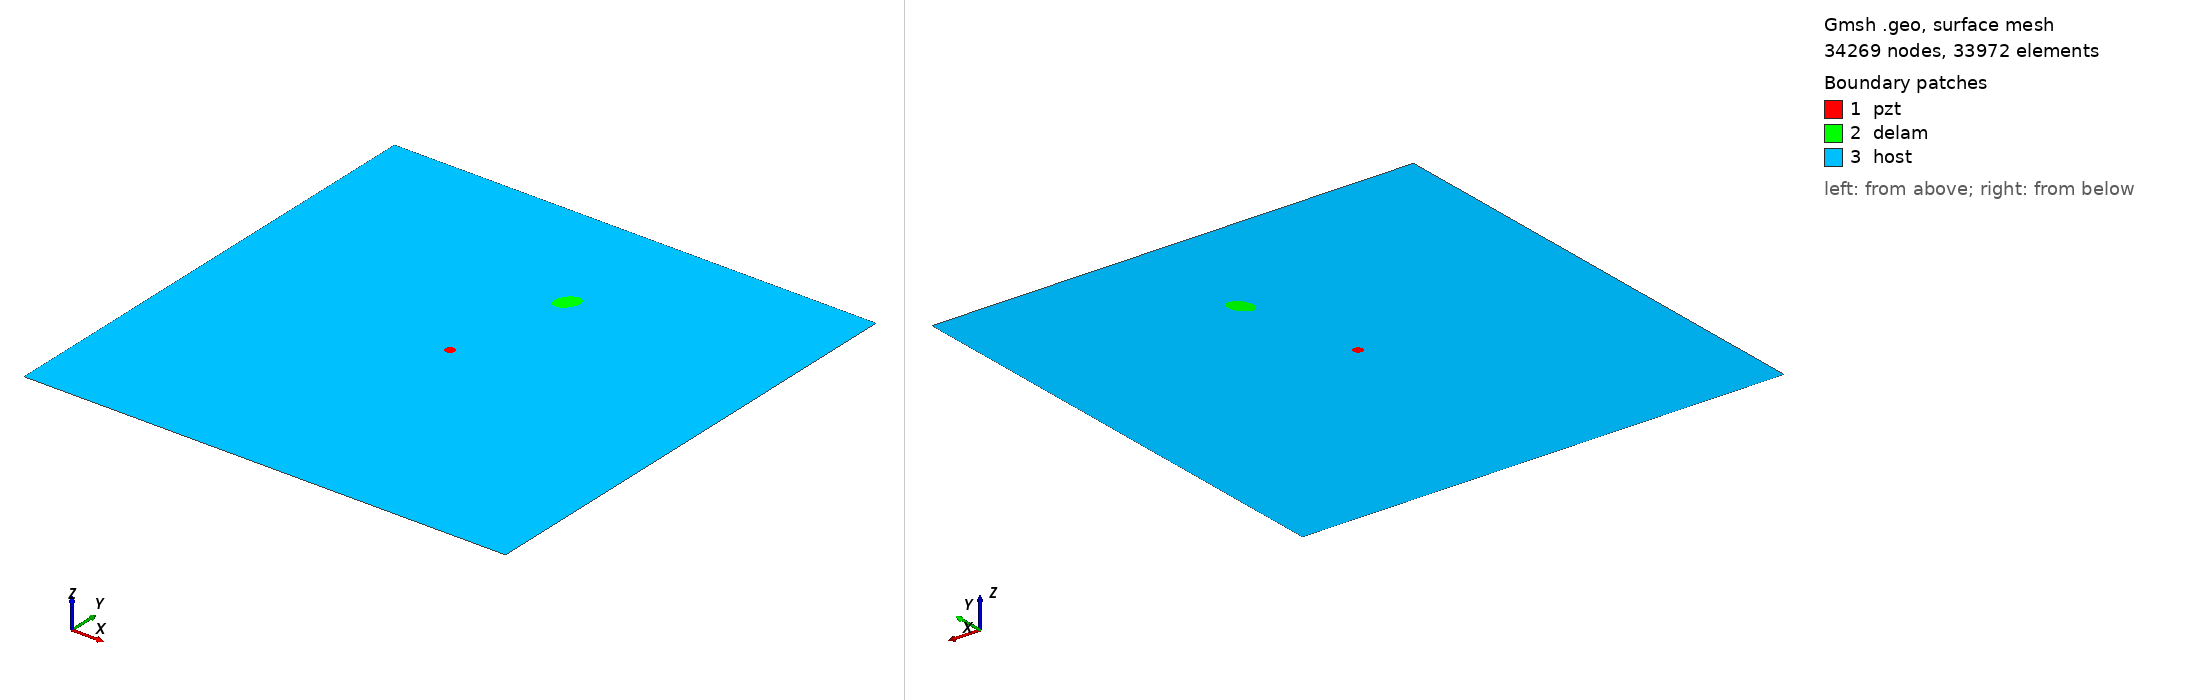

Gmsh geometry script, surface-meshed: 34269 nodes, 33972 surface elements. Boundary patches (legend numbers): 1 pzt, 2 delam, 3 host. Left view from above one corner, right view from below the opposite corner. Legend entries are the model's physical surfaces. The drawing asked Gmsh for element sizes between 1% and 20% of the model's largest extent; the script's own settings can give other sizes.

=== m1_rand_single_delam_8.geo (drawn) ===
SetFactory("OpenCASCADE");
L=0.500000; 
W=0.500000; 
a=0.013343; 
b=0.009078; 
x=0.276443; 
y=0.373853; 
alpha=0.323499 *Pi; 
r=0.005000; 
xpzt=0.250000; 
ypzt=0.250000; 
//+
Point(1) = {0, 0, 0, 1.0};
//+
Point(2) = {L, 0, 0, 1.0};
//+
Point(3) = {L, W, 0, 1.0};
//+
Point(4) = {0, W, 0, 1.0};
//+
Line(1) = {1, 2};
//+
Line(2) = {2, 3};
//+
Line(3) = {3, 4};
//+
Line(4) = {4, 1};
//+
Circle(5) = {xpzt, ypzt, -0, r, 0, 2*Pi};
//+
Ellipse(6) = {x, y, -0, a, b, 0, 2*Pi};
//+
Rotate {{0, 0, 1}, {x, y, 0}, alpha} {
  Curve{6}; 
}
//+
Curve Loop(1) = {4, 1, 2, 3};
//+
Curve Loop(2) = {6};
//+
Curve Loop(3) = {5};
//+
Curve Loop(4) = {6};
//+
Curve Loop(5) = {5};
//+
Plane Surface(1) = {5};
//+
Plane Surface(2) = {4};
//+
Plane Surface(3) = {1, 2, 3};
//+
Point(9) = {xpzt, ypzt, 0, 1.0};
//+
Point{9} In Surface {1};// mesh node at centre of pzt
//+
Physical Surface("pzt") = {1};
//+
Physical Surface("delam") = {2};
//+
Physical Surface("host") = {3};

Mesh.Algorithm = 6; // Frontal
Mesh.CharacteristicLengthFactor = 0.068000;
Mesh.CharacteristicLengthMin = 0.001000;
Mesh.CharacteristicLengthMax = 0.200000;
Mesh.RecombineAll = 1; // Apply recombination algorithm
Mesh.SubdivisionAlgorithm = 1; // 1: all quadrangles
Mesh.Smoothing = 1;
